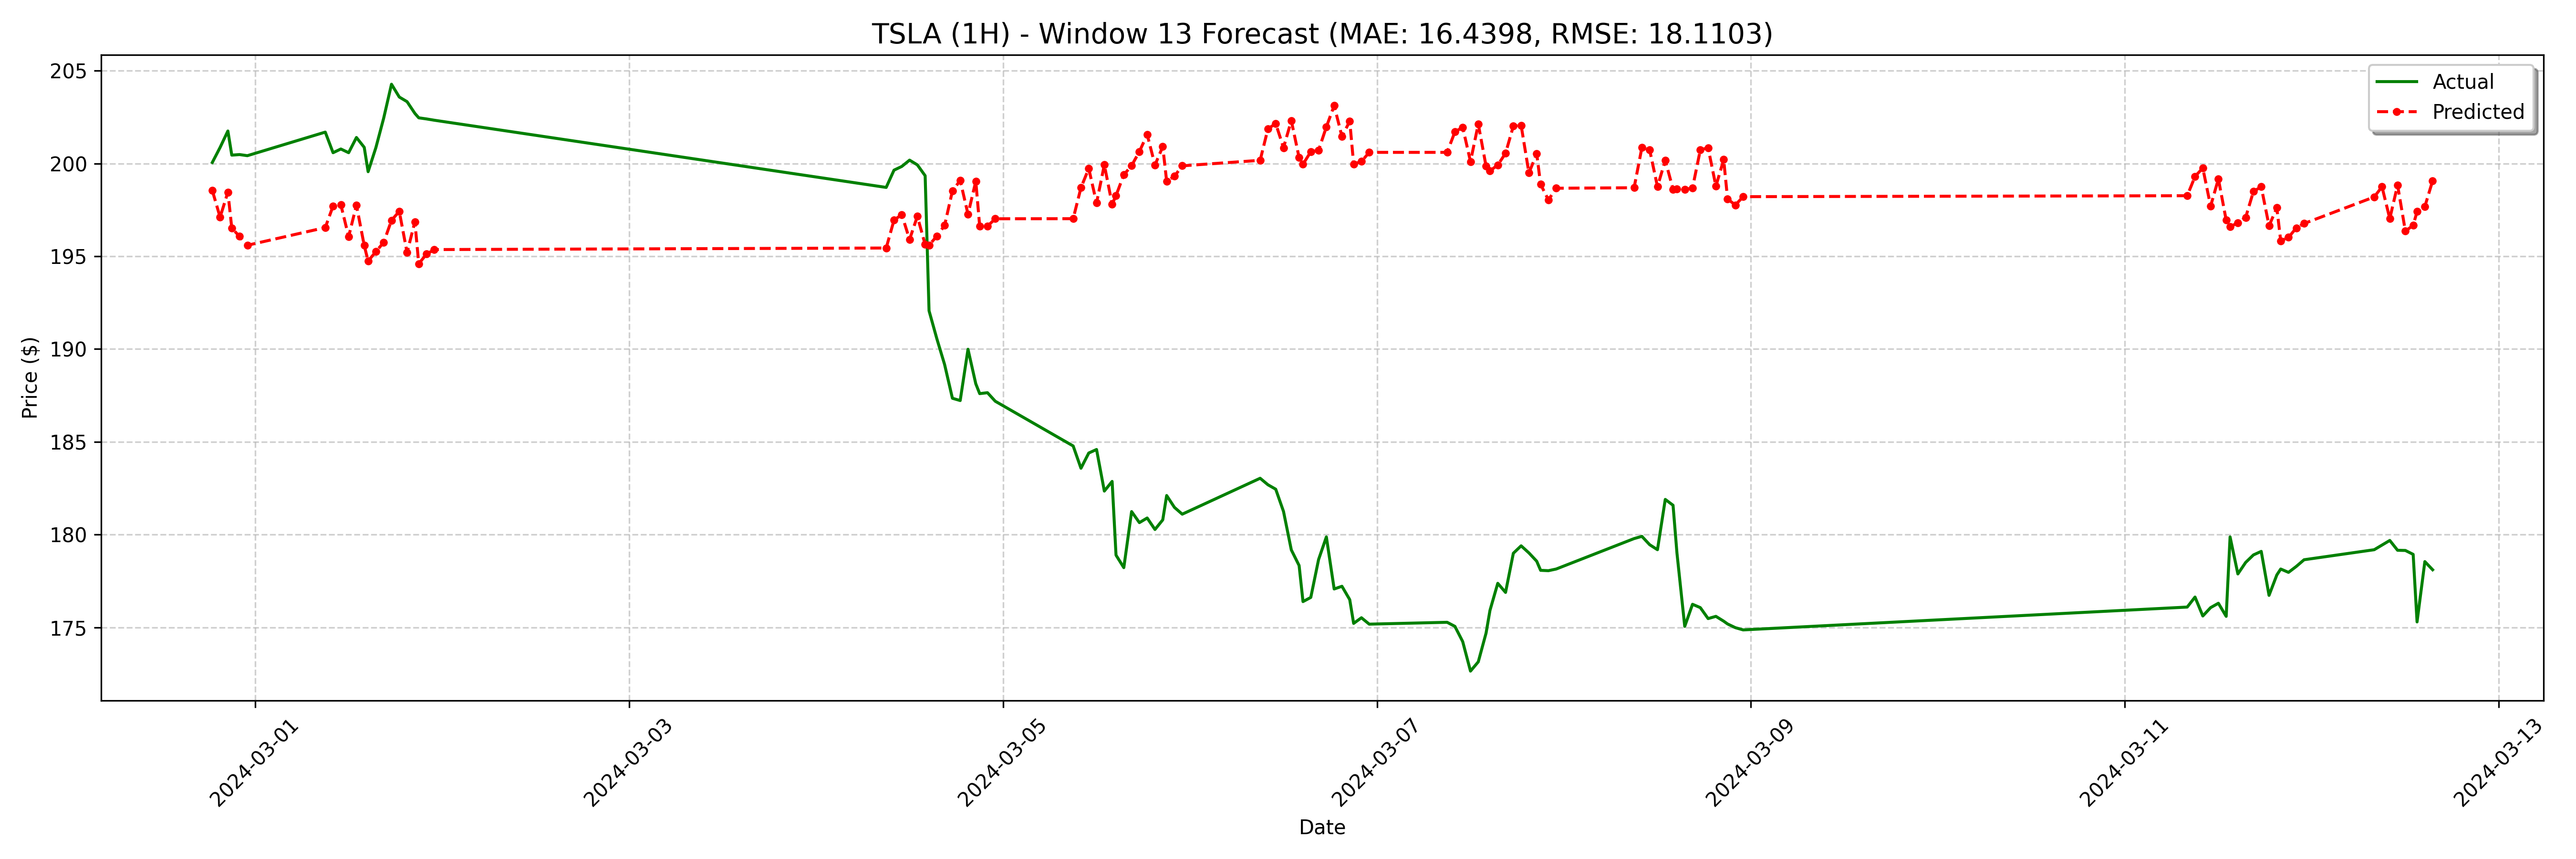

Data behind this chart, as committed beside it:
date, actual, forecast
2024-02-29 18:30:00, 200.1, 198.5
2024-02-29 19:30:00, 200.9, 197.1
2024-02-29 20:30:00, 201.8, 198.5
2024-02-29 21:00:00, 200.4, 196.5
2024-02-29 22:00:00, 200.5, 196.1
2024-02-29 23:00:00, 200.4, 195.6
2024-03-01 09:00:00, 201.7, 196.5
2024-03-01 10:00:00, 200.6, 197.7
2024-03-01 11:00:00, 200.8, 197.8
2024-03-01 12:00:00, 200.6, 196.1
2024-03-01 13:00:00, 201.4, 197.8
2024-03-01 14:00:00, 200.9, 195.6
2024-03-01 14:30:00, 199.6, 194.7
2024-03-01 15:30:00, 200.9, 195.3
2024-03-01 16:30:00, 202.4, 195.7
2024-03-01 17:30:00, 204.3, 196.9
2024-03-01 18:30:00, 203.6, 197.4
2024-03-01 19:30:00, 203.3, 195.2
2024-03-01 20:30:00, 202.7, 196.9
2024-03-01 21:00:00, 202.5, 194.6
2024-03-01 22:00:00, 202.4, 195.1
2024-03-01 23:00:00, 202.3, 195.4
2024-03-04 09:00:00, 198.7, 195.4
2024-03-04 10:00:00, 199.6, 196.9
2024-03-04 11:00:00, 199.8, 197.2
2024-03-04 12:00:00, 200.2, 195.9
2024-03-04 13:00:00, 199.9, 197.2
2024-03-04 14:00:00, 199.3, 195.6
2024-03-04 14:30:00, 192.1, 195.6
2024-03-04 15:30:00, 190.6, 196.1
2024-03-04 16:30:00, 189.2, 196.7
2024-03-04 17:30:00, 187.4, 198.5
2024-03-04 18:30:00, 187.2, 199.1
2024-03-04 19:30:00, 190, 197.3
2024-03-04 20:30:00, 188.1, 199
2024-03-04 21:00:00, 187.6, 196.6
2024-03-04 22:00:00, 187.7, 196.6
2024-03-04 23:00:00, 187.2, 197
2024-03-05 09:00:00, 184.8, 197
2024-03-05 10:00:00, 183.6, 198.7
2024-03-05 11:00:00, 184.4, 199.7
2024-03-05 12:00:00, 184.6, 197.9
2024-03-05 13:00:00, 182.3, 199.9
2024-03-05 14:00:00, 182.9, 197.8
2024-03-05 14:30:00, 178.9, 198.3
2024-03-05 15:30:00, 178.2, 199.4
2024-03-05 16:30:00, 181.2, 199.9
2024-03-05 17:30:00, 180.6, 200.6
2024-03-05 18:30:00, 180.9, 201.6
2024-03-05 19:30:00, 180.3, 199.9
2024-03-05 20:30:00, 180.8, 200.9
2024-03-05 21:00:00, 182.1, 199
2024-03-05 22:00:00, 181.5, 199.3
2024-03-05 23:00:00, 181.1, 199.9
2024-03-06 09:00:00, 183, 200.2
2024-03-06 10:00:00, 182.7, 201.9
2024-03-06 11:00:00, 182.4, 202.2
2024-03-06 12:00:00, 181.2, 200.8
2024-03-06 13:00:00, 179.2, 202.3
2024-03-06 14:00:00, 178.3, 200.3
... 68 more rows
